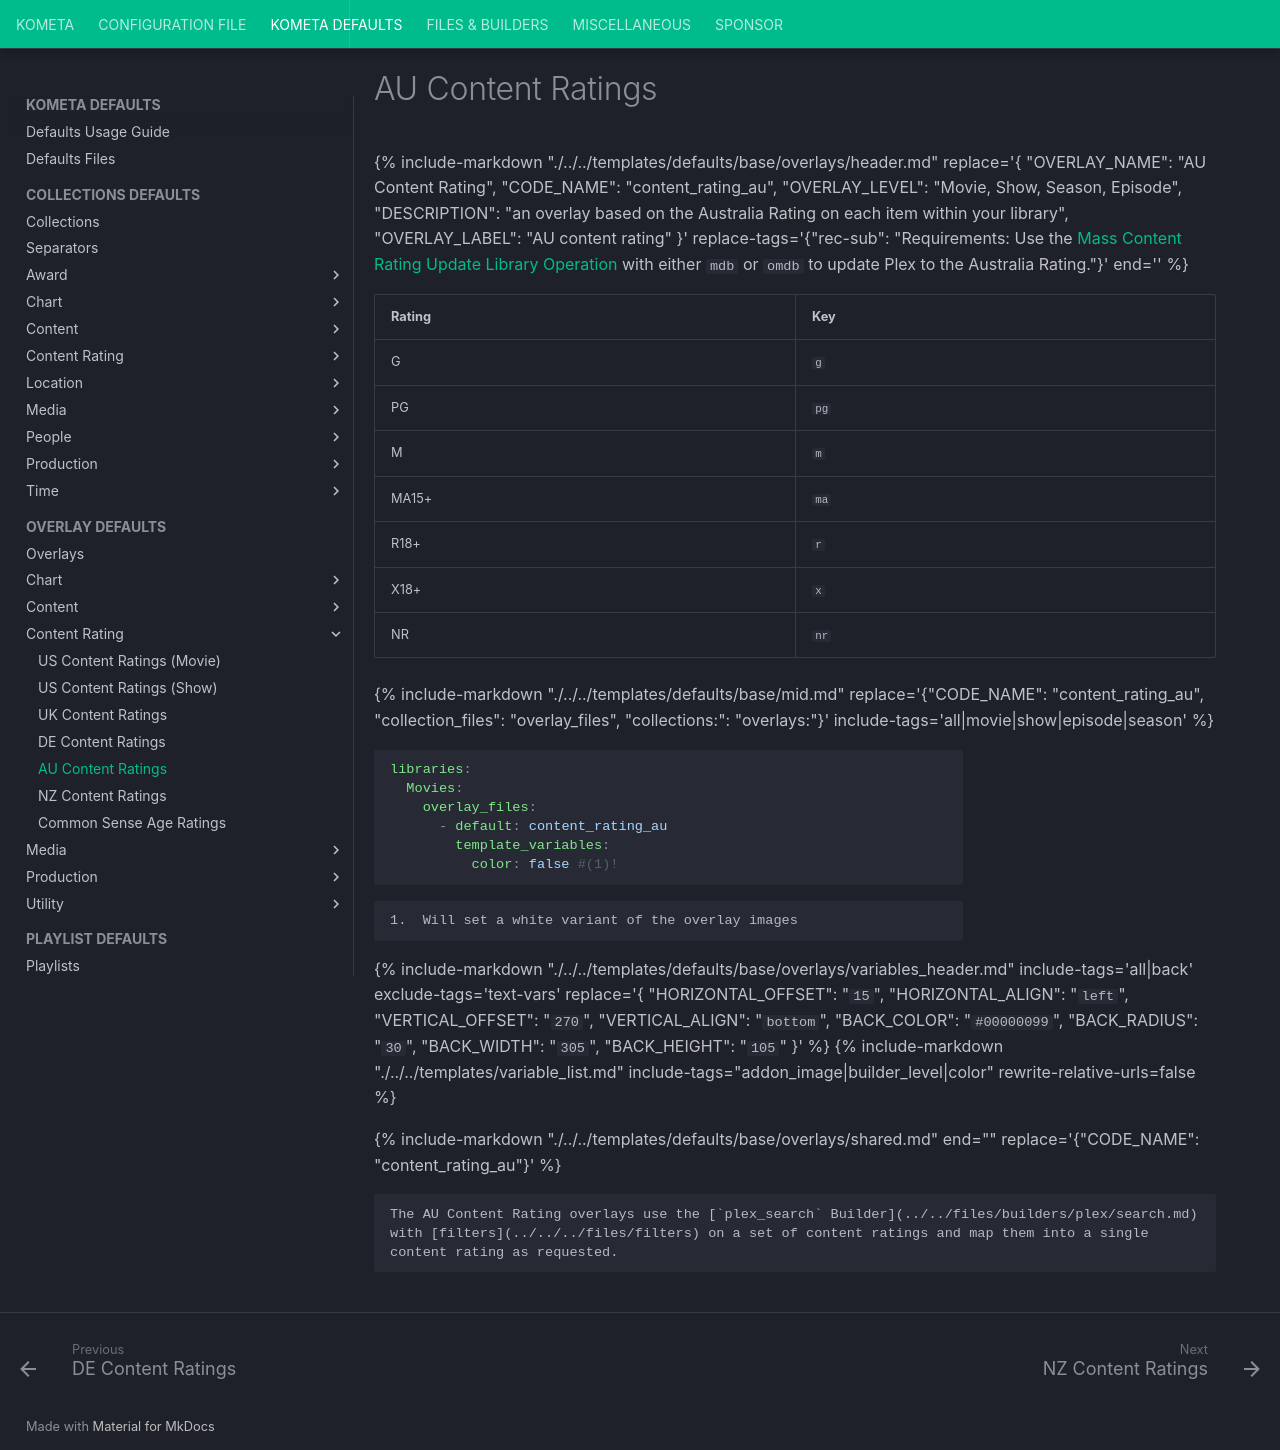

repository: Kometa-Team/Kometa · page: defaults/overlays/content_rating_au/index.html · generator: mkdocs

---
hide:
  - toc
---
{%
    include-markdown "./../../templates/defaults/base/overlays/header.md"
    replace='{
    "OVERLAY_NAME": "AU Content Rating",
    "CODE_NAME": "content_rating_au",
    "OVERLAY_LEVEL": "Movie, Show, Season, Episode",
    "DESCRIPTION": "an overlay based on the Australia Rating on each item within your library",
    "OVERLAY_LABEL": "AU content rating"
}'
    replace-tags='{"rec-sub": "Requirements: Use the [Mass Content Rating Update Library Operation](../../../../config/operations.md#mass-metadata-update) with either `mdb` or `omdb` to update Plex to the Australia Rating."}'
    end='<!--table-before-->'
%}

| Rating | Key  |
|:-------|:-----|
| G      | `g`  |
| PG     | `pg` |
| M      | `m`  |
| MA15+  | `ma` |
| R18+   | `r`  |
| X18+   | `x`  |
| NR     | `nr` |

{% 
    include-markdown "./../../templates/defaults/base/mid.md"
    replace='{"CODE_NAME": "content_rating_au", "collection_files": "overlay_files", "collections:": "overlays:"}' 
    include-tags='all|movie|show|episode|season' 
%}
    ```yaml
    libraries:
      Movies:
        overlay_files:
          - default: content_rating_au
            template_variables:
              color: false #(1)!
    ```

    1.  Will set a white variant of the overlay images

{% 
    include-markdown "./../../templates/defaults/base/overlays/variables_header.md"
    include-tags='all|back'
    exclude-tags='text-vars'
    replace='{
        "HORIZONTAL_OFFSET": "`15`",
        "HORIZONTAL_ALIGN": "`left`",
        "VERTICAL_OFFSET": "`270`",
        "VERTICAL_ALIGN": "`bottom`",
        "BACK_COLOR": "`#00000099`",
        "BACK_RADIUS": "`30`",
        "BACK_WIDTH": "`305`",
        "BACK_HEIGHT": "`105`"
    }'
%}
    {%
        include-markdown "./../../templates/variable_list.md"
        include-tags="addon_image|builder_level|color"
        rewrite-relative-urls=false
    %}

{% include-markdown "./../../templates/defaults/base/overlays/shared.md" end="<!--text-variables-->" replace='{"CODE_NAME": "content_rating_au"}' %}
{% include-markdown "./../../templates/defaults/base/values.md" rewrite-relative-urls=false %}


    The AU Content Rating overlays use the [`plex_search` Builder](../../files/builders/plex/search.md) with [filters](../../../files/filters) on a set of content ratings and map them into a single content rating as requested.
